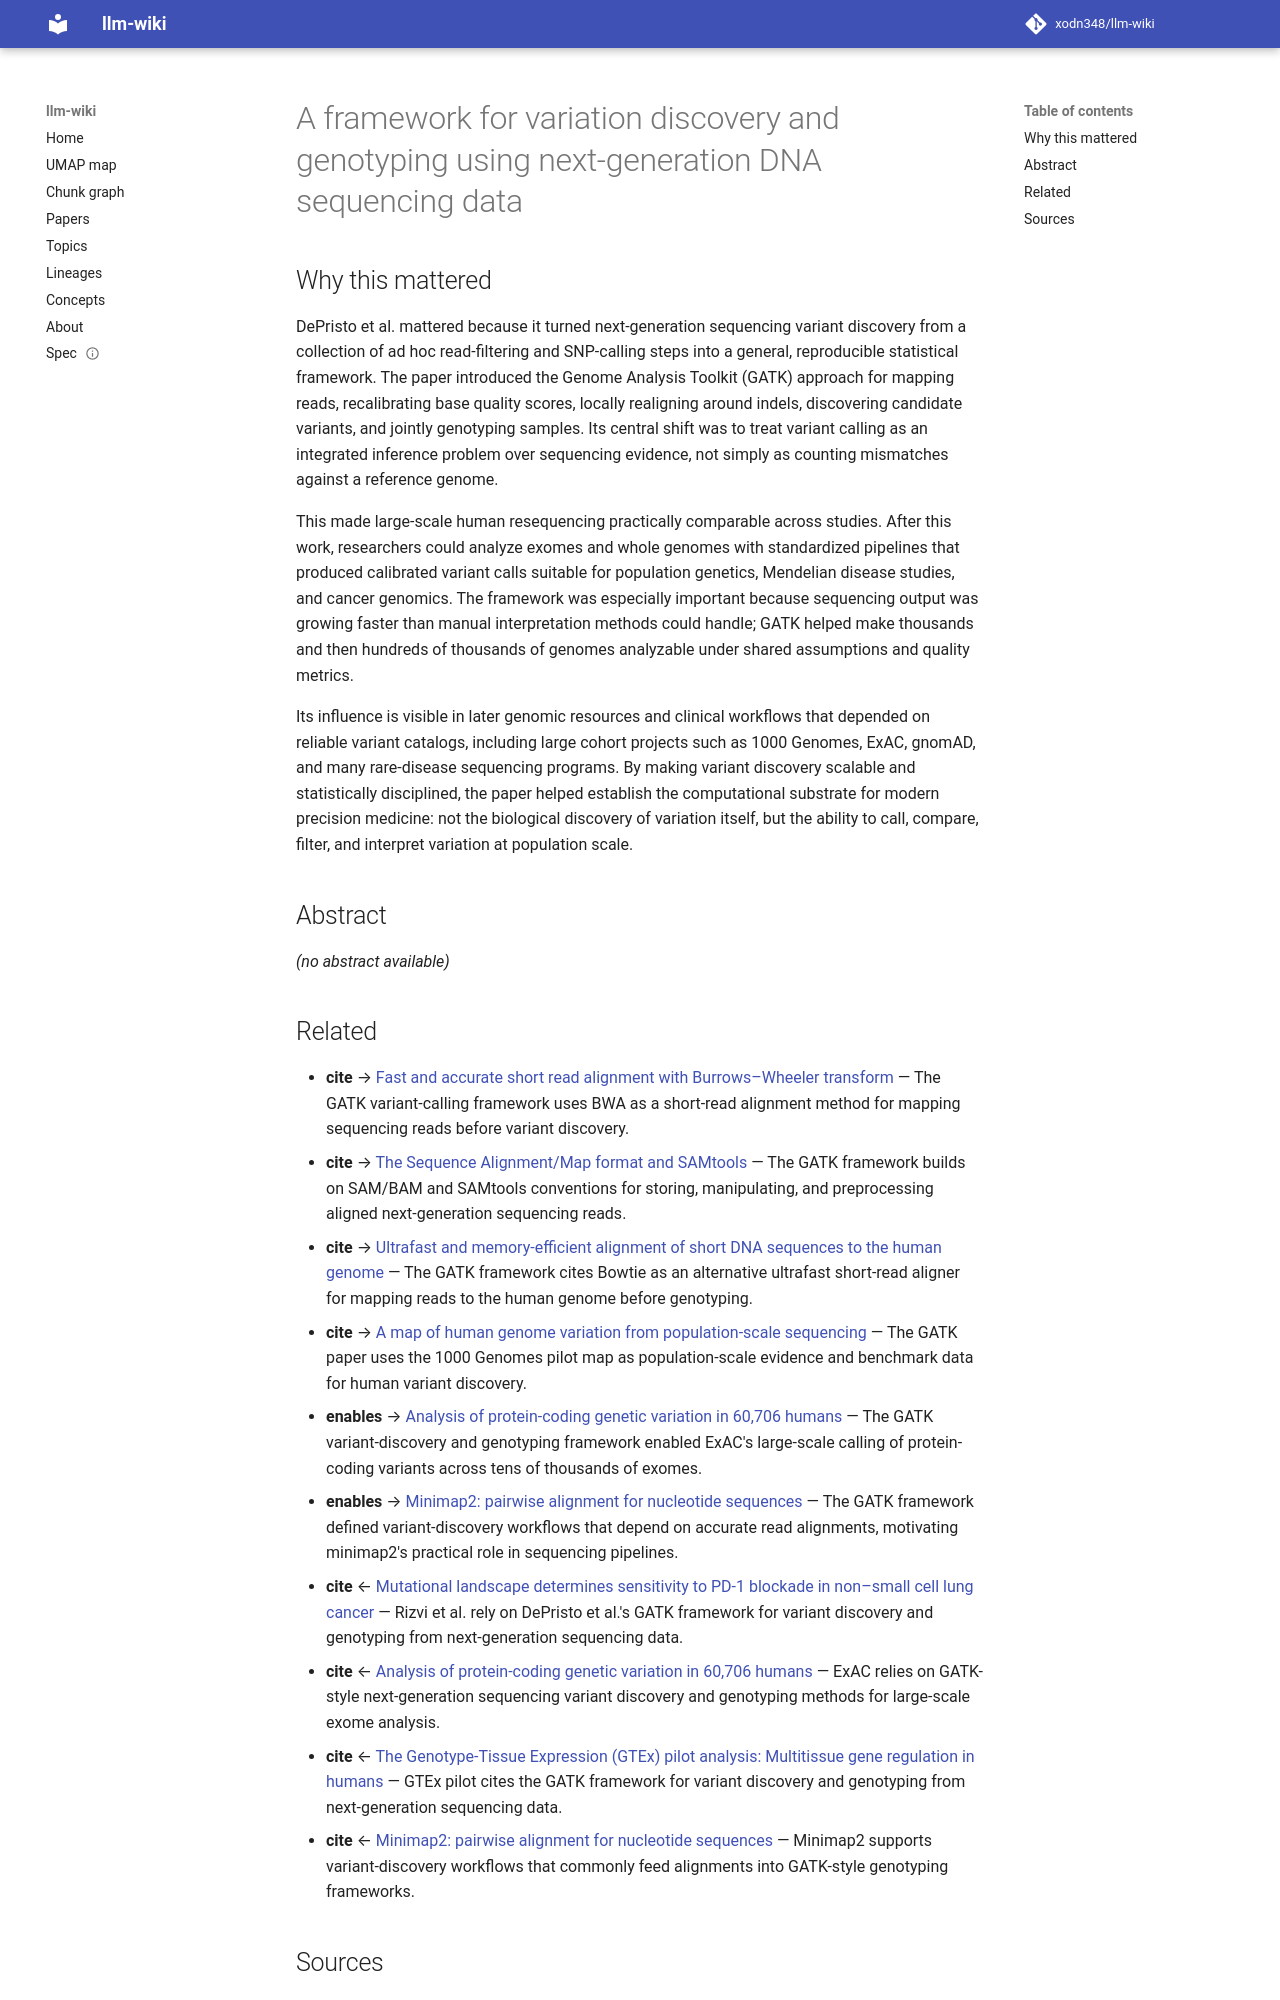

repository: xodn348/llm-wiki · page: paper/10_1038_ng_806/index.html · generator: mkdocs

---
title: A framework for variation discovery and genotyping using next-generation DNA
  sequencing data
doi: 10.1038/ng.806
openalex_id: https://openalex.org/W2168133698
year: 2011
venue: Nature Genetics
authors: Mark A. DePristo, Eric Banks, Ryan Poplin, Kiran Garimella, Jared Maguire,
  Christopher Hartl, Anthony Philippakis, Guillermo del Angel
citations: 12344
fleming_tier: true
concepts:
- Biology
- Indel
- Genotyping
- DNA sequencing
- Exome sequencing
- Exome
- Genome
- 1000 Genomes Project
- Computational biology
- Human genome
---

# A framework for variation discovery and genotyping using next-generation DNA sequencing data

## Why this mattered

DePristo et al. mattered because it turned next-generation sequencing variant discovery from a collection of ad hoc read-filtering and SNP-calling steps into a general, reproducible statistical framework. The paper introduced the Genome Analysis Toolkit (GATK) approach for mapping reads, recalibrating base quality scores, locally realigning around indels, discovering candidate variants, and jointly genotyping samples. Its central shift was to treat variant calling as an integrated inference problem over sequencing evidence, not simply as counting mismatches against a reference genome.

This made large-scale human resequencing practically comparable across studies. After this work, researchers could analyze exomes and whole genomes with standardized pipelines that produced calibrated variant calls suitable for population genetics, Mendelian disease studies, and cancer genomics. The framework was especially important because sequencing output was growing faster than manual interpretation methods could handle; GATK helped make thousands and then hundreds of thousands of genomes analyzable under shared assumptions and quality metrics.

Its influence is visible in later genomic resources and clinical workflows that depended on reliable variant catalogs, including large cohort projects such as 1000 Genomes, ExAC, gnomAD, and many rare-disease sequencing programs. By making variant discovery scalable and statistically disciplined, the paper helped establish the computational substrate for modern precision medicine: not the biological discovery of variation itself, but the ability to call, compare, filter, and interpret variation at population scale.

## Abstract

_(no abstract available)_
